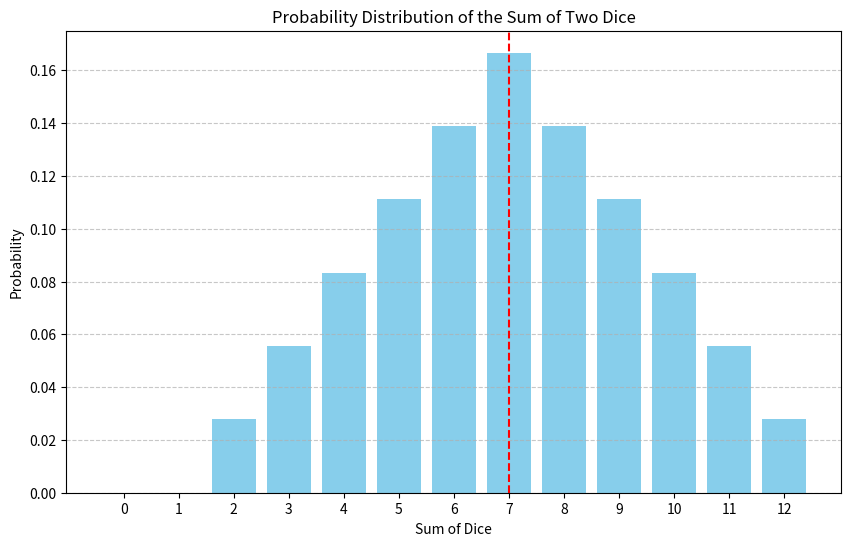

Recreate this plot in Python.
import numpy as np
import pandas as pd
import matplotlib.pyplot as plt

sum_counts = np.zeros(2*6+1)
for die1 in range(1, 6+1):
    for die2 in range(1, 6+1):
        sum_counts[die1 + die2] += 1
total_outcomes = 6 ** 2
probabilities = sum_counts / total_outcomes

expected_value = np.sum(np.arange(len(probabilities)) * probabilities)
df = pd.DataFrame({
    'Sum': np.arange(0, 2*6 + 1),
    'Probability': probabilities
})

# Plotting
plt.figure(figsize=(10, 6))
plt.bar(df['Sum'], df['Probability'], color='skyblue')
plt.xlabel('Sum of Dice')
plt.axvline(x=expected_value, color='red', linestyle='--', label=f'Expected Value = {expected_value:.2f}')
plt.ylabel('Probability')
plt.title('Probability Distribution of the Sum of Two Dice')
plt.xticks(df['Sum'])
plt.grid(axis='y', linestyle='--', alpha=0.7)
plt.show()
